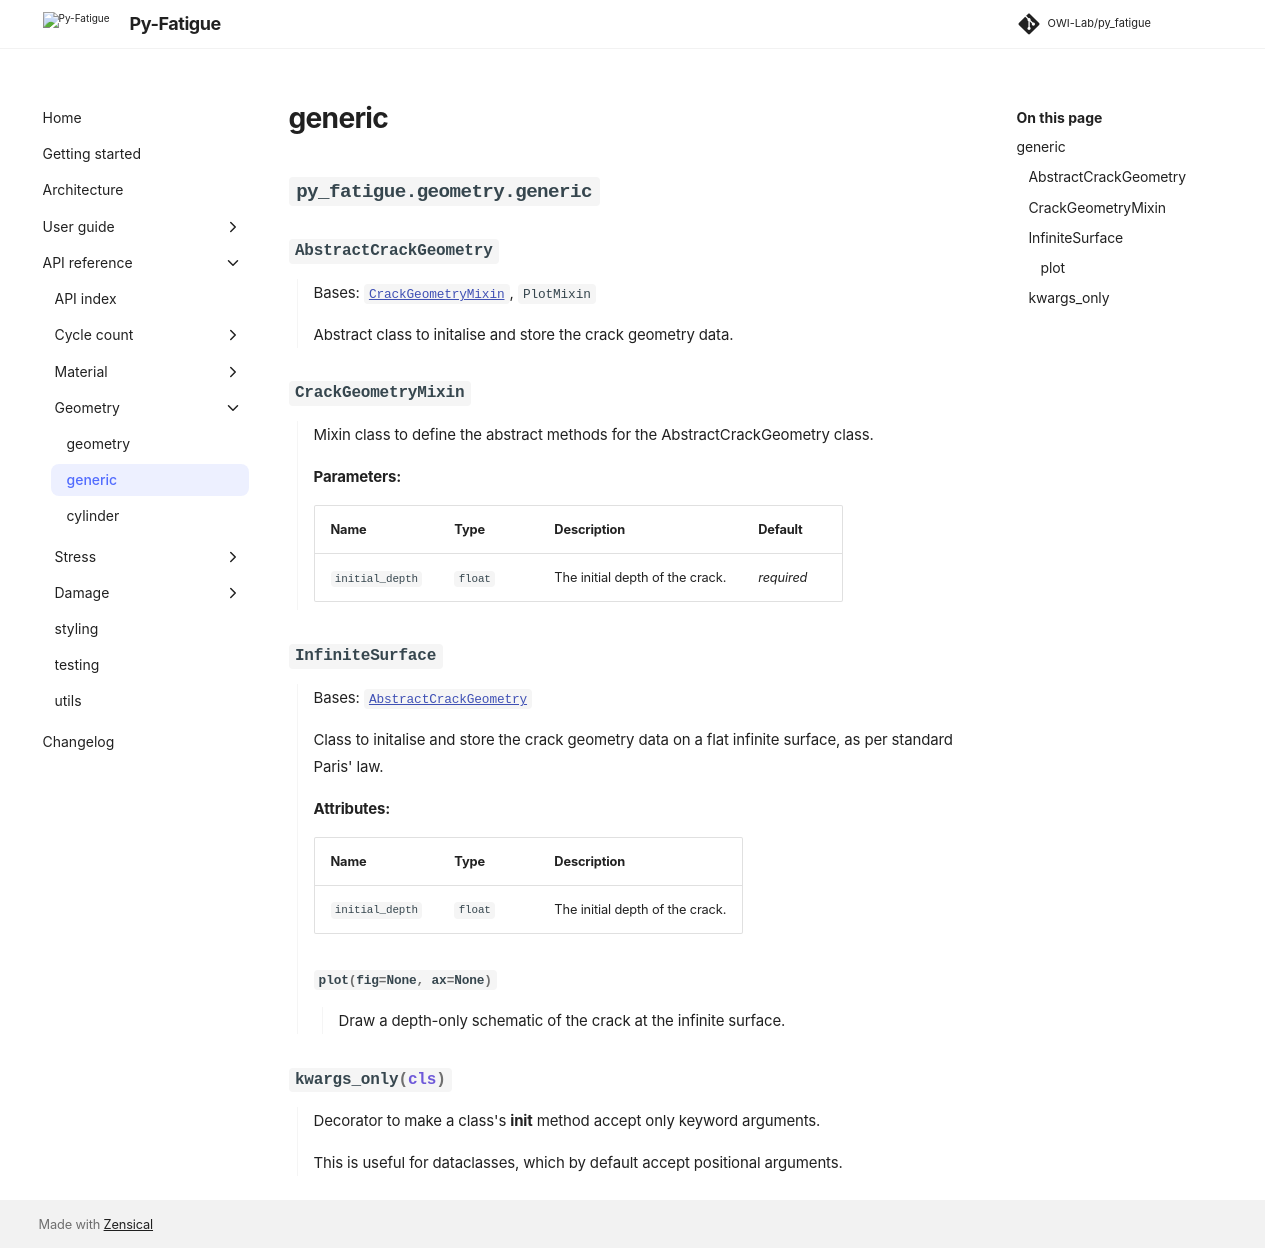

repository: OWI-Lab/py_fatigue · page: 3.0.0rc1/api/geometry/generic.html · generator: sphinx

# generic

!!! abstract "Overview"

    Use a flat surface or a table of geometry factors for single-dimension Paris growth.

::: py_fatigue.geometry.generic
